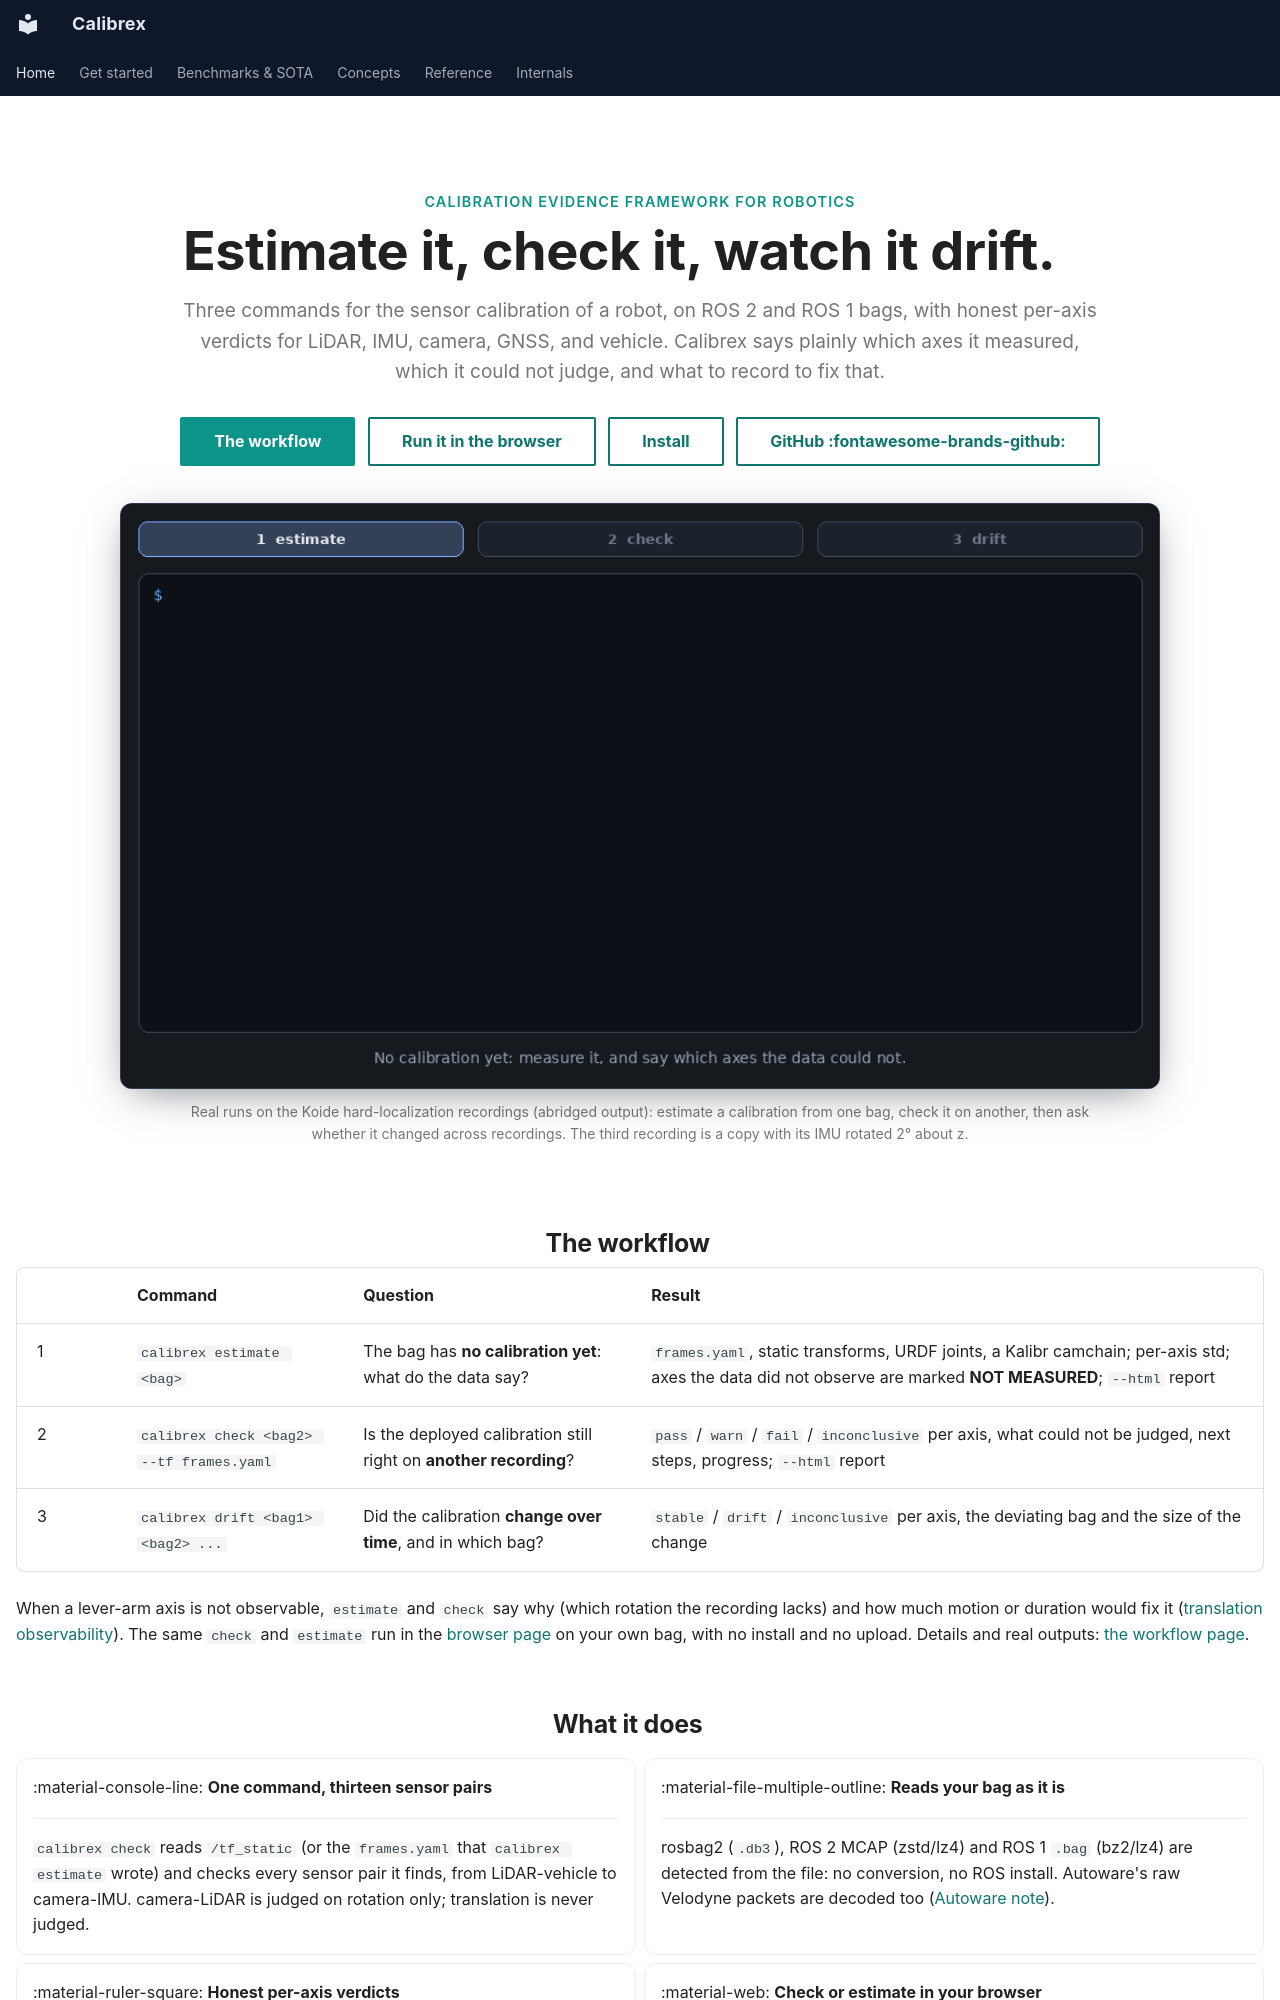

repository: rsasaki0109/Calibrex · page: index.html · generator: mkdocs

---
title: Calibrex
description: Check whether the sensor calibration on your robot is still right, with one command and honest per-axis verdicts.
hide:
  - navigation
  - toc
---

<div class="cx-hero" markdown="1">

<p class="cx-eyebrow">Calibration evidence framework for robotics</p>

# Estimate it, check it, watch it drift.

<p class="cx-sub">Three commands for the sensor calibration of a robot, on ROS 2 and ROS 1 bags, with honest per-axis verdicts for LiDAR, IMU, camera, GNSS, and vehicle. Calibrex says plainly which axes it measured, which it could not judge, and what to record to fix that.</p>

<div class="cx-buttons" markdown="1">

[The workflow](tutorials/workflow.md){ .md-button .md-button--primary }
[Run it in the browser](app/check.html){ .md-button }
[Install](getting_started.md){ .md-button }
[GitHub :fontawesome-brands-github:](https://github.com/rsasaki0109/Calibrex){ .md-button }

</div>

<div class="cx-visual"><img src="assets/calibrex-workflow.gif" alt="Terminal recording: calibrex estimate on a bag with no calibration (rotation observed, lever arm marked NOT MEASURED), calibrex check of the exported frames.yaml on another recording (pass on the three judged axes), and calibrex drift over three recordings flagging the one whose IMU was remounted"></div>

<p class="cx-caption">Real runs on the Koide hard-localization recordings (abridged output): estimate a calibration
from one bag, check it on another, then ask whether it changed across recordings. The
third recording is a copy with its IMU rotated 2° about z.</p>

</div>

<div class="cx-section" markdown="1">

## The workflow

| | Command | Question | Result |
|---|---|---|---|
| 1 | `calibrex estimate <bag>` | The bag has **no calibration yet**: what do the data say? | `frames.yaml`, static transforms, URDF joints, a Kalibr camchain; per-axis std; axes the data did not observe are marked **NOT MEASURED**; `--html` report |
| 2 | `calibrex check <bag2> --tf frames.yaml` | Is the deployed calibration still right on **another recording**? | `pass` / `warn` / `fail` / `inconclusive` per axis, what could not be judged, next steps, progress; `--html` report |
| 3 | `calibrex drift <bag1> <bag2> ...` | Did the calibration **change over time**, and in which bag? | `stable` / `drift` / `inconclusive` per axis, the deviating bag and the size of the change |

When a lever-arm axis is not observable, `estimate` and `check` say why (which rotation the
recording lacks) and how much motion or duration would fix it
([translation observability](concepts/translation_observability.md)). The same `check` and
`estimate` run in the [browser page](app/check.html) on your own bag, with no install and no upload.
Details and real outputs: [the workflow page](tutorials/workflow.md).

</div>

<div class="cx-section" markdown="1">
